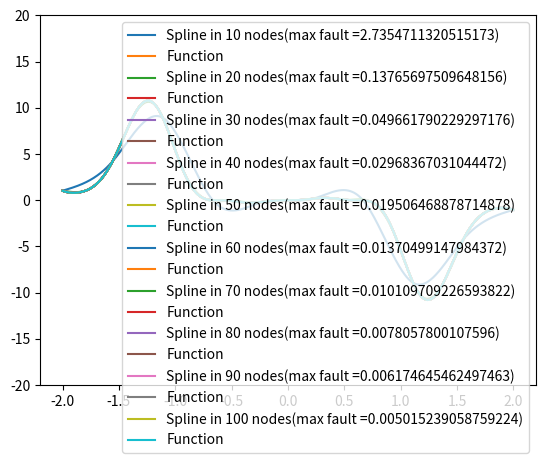

Python code for this plot:
import numpy as np
from math import sin, cos, pi
import matplotlib.pyplot as plot
from time import time


def function(t):
    return (sin(4 * t) - t) ** 3


def tridiagonal_matrix_algorithm(matrix, f):
    n = len(f)
    matrix[0][2] /= matrix[0][1]
    f[0] /= matrix[0][1]
    matrix[0][1] = 1
    for i in range(1, n - 1):
        coeff = matrix[i][1] - matrix[i - 1][2] * matrix[i][0]
        matrix[i][2] /= coeff
        f[i] = (f[i] - f[i - 1] * matrix[i][0]) / coeff
        matrix[i][1] = 1
        matrix[i][0] = 0
    f[n - 1] = (f[n - 1] - f[n - 2] * matrix[n - 1][0]) / (matrix[n - 1][1] - matrix[n - 2][2] * matrix[n - 1][0])
    matrix[n - 1][1] = 1

    for i in range(n - 2, -1, -1):
        f[i] -= f[i + 1] * matrix[i][2]
        matrix[i][2] = 0


def spline_dot(t, ai, bi, ci, di, xi):
    return ai + bi * (t - xi) + ci / 2 * ((t - xi) ** 2) + di / 6 * ((t - xi) ** 3)


def spline_dots(dots, x, a, b, c, d):
    ind = 1
    ans = []
    for i in dots:
        if i > x[ind]:
            ind += 1
        ans.append(spline_dot(i, a[ind], b[ind], c[ind], d[ind], x[ind]))
    ans = np.asarray(ans)
    return ans


L = -2
R = 2

dots = np.linspace(L, R, 1000)
count_of_dots = [10 * i for i in range(1, 11)]
faults = []
function_dots = [function(t) for t in dots]
times = []
for l in range(len(count_of_dots)):
    N = count_of_dots[l]
    x = np.linspace(L, R, N)
    y = np.empty(N)

    for i in range(0, N):
        y[i] = function(x[i])

    start = time()

    a = np.array([y[i] for i in range(0, N)])
    b = np.empty(N)
    c = np.empty(N)
    c[0] = c[N - 1] = 0
    d = np.empty(N)
    h = x[1] - x[0]

    matrix = np.array([np.array([h, 4 * h, h]) for i in range(0, N - 2)])
    matrix[0][0] = matrix[N - 3][2] = 0
    f = np.array([(a[i + 1] - 2 * a[i] + a[i - 1]) * 6 / h for i in range(1, N - 1)])

    tridiagonal_matrix_algorithm(matrix, f)

    for i in range(1, N - 1):
        c[i] = f[i - 1]

    for i in range(1, N):
        d[i] = (c[i] - c[i - 1]) / h

    for i in range(1, N):
        b[i] = (a[i] - a[i - 1]) / h + c[i] * h / 2 - d[i] * h * h / 6

    spline = spline_dots(dots, x, a, b, c, d)
    max_fault = max(abs(spline[i] - function_dots[i]) for i in range(len(spline)))

    end = time()

    label_info = "Spline in " + str(N) + " nodes(max fault =" + str(max_fault) + ")"
    plot.plot(dots, spline, label=label_info)
    plot.plot(dots, function_dots, label="Function")
    plot.legend()
    plot.ylim(-20, 20)
    plot.show()
    times.append(end - start)
    faults.append(max_fault)

for i in range(len(times)):
    print(str(i + 1) + " : " + str(times[i]))

for i in range(len(faults)):
    print(str(i + 1) + " : " + str(faults[i]))
